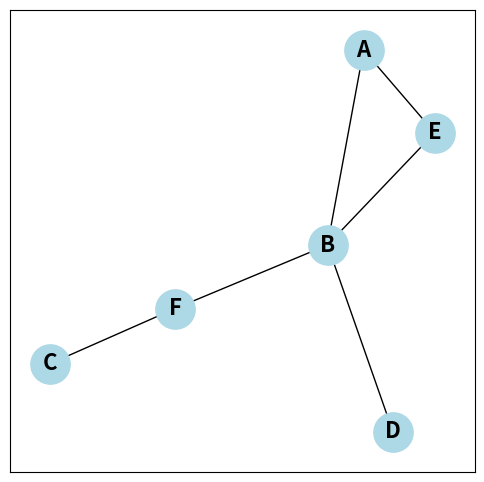

The script that saved this image:
import matplotlib.pyplot as plt
import networkx as nx


G = nx.Graph()
G.add_node("A")
G.add_nodes_from(["B", "C", "D"])

G.add_edge("A", "B")
G.add_edge("A", "E")
G.add_edges_from([("B", "D"), ("B", "E"), ("C", "F")])
G.add_edge('B', 'F')

# G.remove_node("D")

print(G.nodes())
print(G.edges())
print(list(G.neighbors("B")))
print(G.number_of_nodes())
print(G.number_of_edges())

print(nx.degree_centrality(G))
print(nx.betweenness_centrality(G))
print(nx.closeness_centrality(G))


if __name__ == '__main__':

    plt.figure(figsize=(6, 6))
    pos = nx.spring_layout(G, seed=42)
    nx.draw_networkx(G, pos, with_labels=True, node_size=800, node_color="lightblue", font_size=16, font_weight="bold")
    plt.show()
